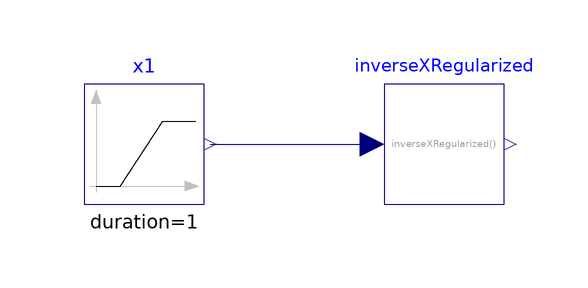

The Modelica model whose source follows is shown above as a component diagram (icons at their Placement, wires along their Line points).

model InverseXRegularized "Test model for inverseXRegularized function "
  extends Modelica.Icons.Example;
  Modelica.Blocks.Sources.Ramp x1(duration=1,
    height=2,
    offset=-1)
    annotation (Placement(transformation(extent={{-60,-10},{-40,10}})));
  ProsNet.Utilities.Math.InverseXRegularized inverseXRegularized(delta=0.1)
    annotation (Placement(transformation(extent={{-10,-10},{10,10}})));
equation
  connect(x1.y, inverseXRegularized.u) annotation (Line(
      points={{-39,0},{-12,0}},
      color={0,0,127}));
  annotation (experiment(Tolerance=1e-6, StopTime=1.0),
__Dymola_Commands(file="modelica://IBPSA/Resources/Scripts/Dymola/Utilities/Math/Examples/InverseXRegularized.mos"
        "Simulate and plot"), Documentation(info="<html>
<p>
This model tests the implementation of
<a href=\"modelica://IBPSA.Utilities.Math.InverseXRegularized\">
IBPSA.Utilities.Math.InverseXRegularized</a>.
</p>
</html>", revisions="<html>
<ul>
<li>
November 28, 2013, by Marcus Fuchs:<br/>
Implementation based on Functions.inverseXRegularized.
</li>
</ul>
</html>"));
end InverseXRegularized;